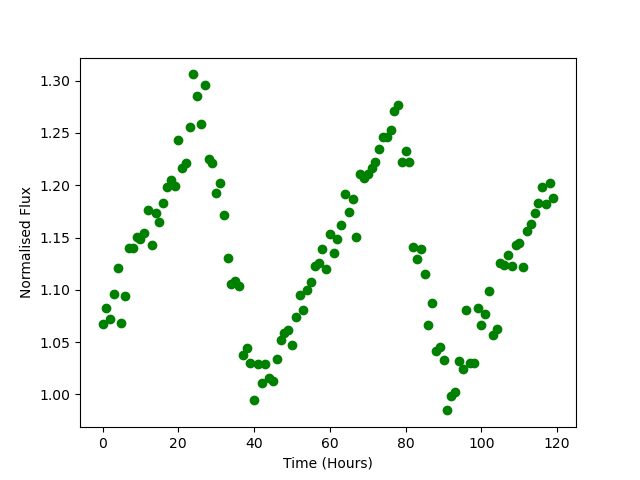

The file beside this chart, header and first rows:
Time, Flux
0.0, 1.067
1.0, 1.082
2.0, 1.072
3.0, 1.096
4.0, 1.121
5.0, 1.069
6.0, 1.094
7.0, 1.14
8.0, 1.14
9.0, 1.151
10.0, 1.149
11.0, 1.154
12.0, 1.177
13.0, 1.142
14.0, 1.173
15.0, 1.165
16.0, 1.183
17.0, 1.198
18.0, 1.205
19.0, 1.199
20.0, 1.244
21.0, 1.217
22.0, 1.221
23.0, 1.256
24.0, 1.306
25.0, 1.285
26.0, 1.259
27.0, 1.296
28.0, 1.225
29.0, 1.221
30.0, 1.193
31.0, 1.202
32.0, 1.172
33.0, 1.131
34.0, 1.105
35.0, 1.108
36.0, 1.103
37.0, 1.038
38.0, 1.044
39.0, 1.03
40.0, 0.995
41.0, 1.029
42.0, 1.01
43.0, 1.029
44.0, 1.016
45.0, 1.013
46.0, 1.034
47.0, 1.052
48.0, 1.058
49.0, 1.061
50.0, 1.047
51.0, 1.074
52.0, 1.095
53.0, 1.08
54.0, 1.1
55.0, 1.107
56.0, 1.123
57.0, 1.125
58.0, 1.139
59.0, 1.12
... 60 more rows
